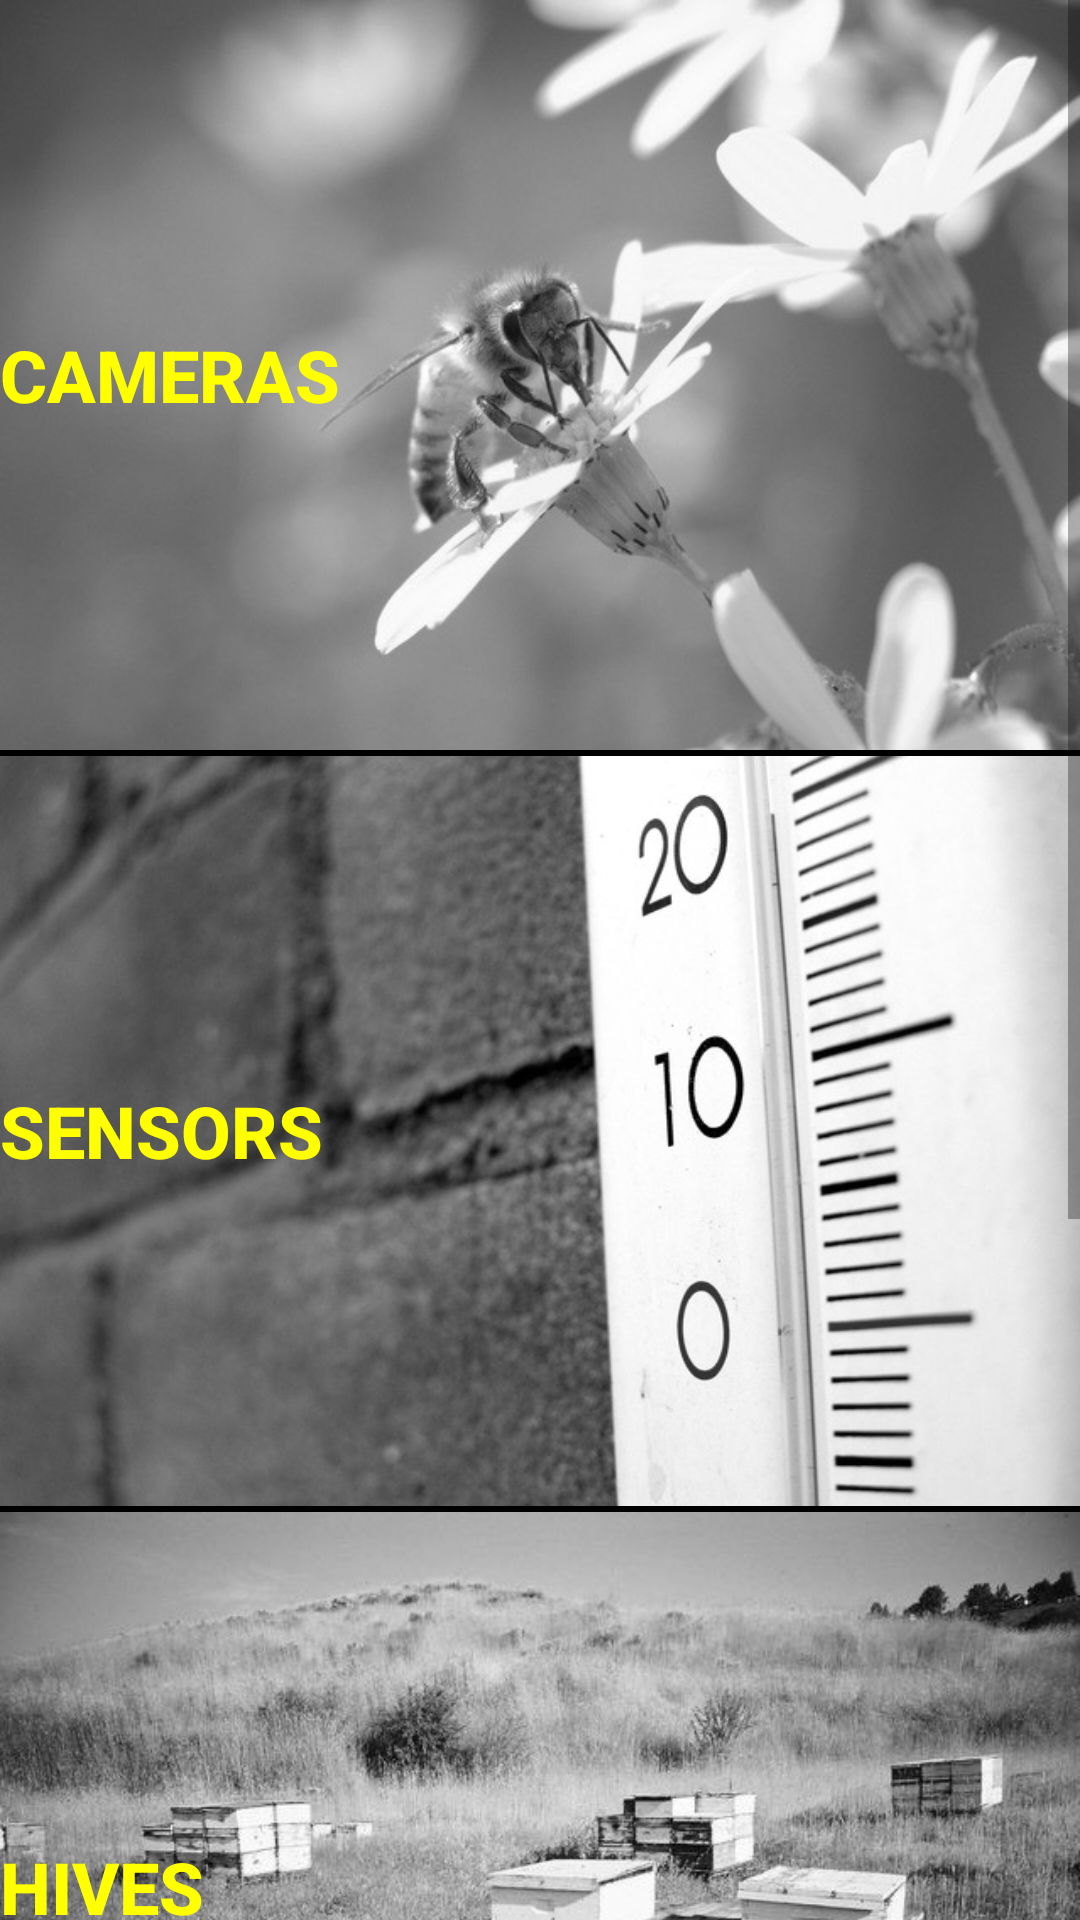

Produce the Android XML layout that renders to this screen, including the resource entries it uses.
<!-- AndroidManifest.xml: application theme AppTheme -->
<!-- res/layout/activity_welcome.xml -->
<?xml version="1.0" encoding="utf-8"?>
<LinearLayout xmlns:android="http://schemas.android.com/apk/res/android"
    xmlns:app="http://schemas.android.com/apk/res-auto"
    xmlns:tools="http://schemas.android.com/tools"
    android:id="@+id/main_linear_layout"
    android:layout_width="match_parent"
    android:layout_height="match_parent"
    android:columnCount="2"
    android:orientation="vertical"
    android:background="@color/yellow"
    android:rowCount="2">

    <ScrollView
        android:layout_width="match_parent"
        android:layout_height="match_parent"
        android:fillViewport="true">

        <LinearLayout
            android:layout_width="match_parent"
            android:layout_height="match_parent"
            android:orientation="vertical">

            <Button
                android:id="@+id/camerasButton"
                android:layout_width="match_parent"
                android:layout_height="250dp"
                android:background="@drawable/bee_grayscale"
                android:onClick="camerasClicked"
                android:text="Cameras"
                android:textAlignment="viewStart"
                android:textColor="#ffff00"
                android:textSize="24sp"
                android:textStyle="bold" />

            <View
                android:layout_width="match_parent"
                android:layout_height="2dp"
                android:layout_gravity="center"
                android:layout_marginTop="0dp"
                android:background="#000000" />

            <Button
                android:id="@+id/sensorsButton"
                android:layout_width="match_parent"
                android:layout_height="250dp"
                android:background="@drawable/sensor_grayscale"
                android:onClick="sensorsClicked"
                android:text="Sensors"
                android:textAlignment="viewStart"
                android:textColor="#ffff00"
                android:textSize="24sp"
                android:textStyle="bold" />

            <View
                android:id="@+id/view"
                android:layout_width="match_parent"
                android:layout_height="2dp"
                android:layout_gravity="center"
                android:layout_marginTop="0dp"
                android:background="#000000" />

            
                
                
                
                
                
                
                
                
                
                

            
                
                
                
                
                
                

            <Button
                android:id="@+id/hivesButton"
                android:layout_width="match_parent"
                android:layout_height="250dp"
                android:background="@drawable/hives_grayscale"
                android:onClick="hivesClicked"
                android:text="Hives"
                android:textAlignment="viewStart"
                android:textColor="#ffff00"
                android:textSize="24sp"
                android:textStyle="bold" />

            <View
                android:id="@+id/view3"
                android:layout_width="match_parent"
                android:layout_height="2dp"
                android:layout_gravity="center"
                android:layout_marginTop="0dp"
                android:background="#000000" />

            <Button
                android:id="@+id/stakeholdersButton"
                android:layout_width="match_parent"
                android:layout_height="250dp"
                android:background="@drawable/beekeeper_grayscale"
                android:onClick="stClicked"
                android:text="Stakeholders"
                android:textAlignment="viewStart"
                android:textColor="#ffff00"
                android:textSize="24sp"
                android:textStyle="bold" />

            <View
                android:id="@+id/view4"
                android:layout_width="match_parent"
                android:layout_height="2dp"
                android:layout_gravity="center"
                android:layout_marginTop="0dp"
                android:background="#000000" />

        </LinearLayout>
    </ScrollView>

</LinearLayout>
<!-- resources referenced by this layout -->
<resources>
  <color name="yellow">#fcfa80</color>
  <!-- drawable alert_grayscale: jpg bitmap (drawable, 13233 bytes) -->
  <!-- drawable bee_grayscale: jpg bitmap (drawable, 39492 bytes) -->
  <!-- drawable beekeeper_grayscale: jpg bitmap (drawable, 254700 bytes) -->
  <!-- drawable hives_grayscale: jpg bitmap (drawable, 112006 bytes) -->
  <!-- drawable sensor_grayscale: jpg bitmap (drawable, 54283 bytes) -->
  <style name="AppTheme" parent="Theme.AppCompat.Light.DarkActionBar">
          
          <item name="colorPrimary">@color/colorPrimary</item>
          <item name="colorPrimaryDark">@color/colorPrimaryDark</item>
          <item name="colorAccent">@color/colorAccent</item>
  
          <item name="windowNoTitle">true</item>
          <item name="windowActionBar">false</item>
          <item name="android:windowFullscreen">true</item>
          <item name="android:windowContentOverlay">@null</item>
      </style>
  <color name="colorPrimary">#FFFF00</color>
  <color name="colorPrimaryDark">#FFCC00</color>
  <color name="colorAccent">#000000</color>
</resources>
